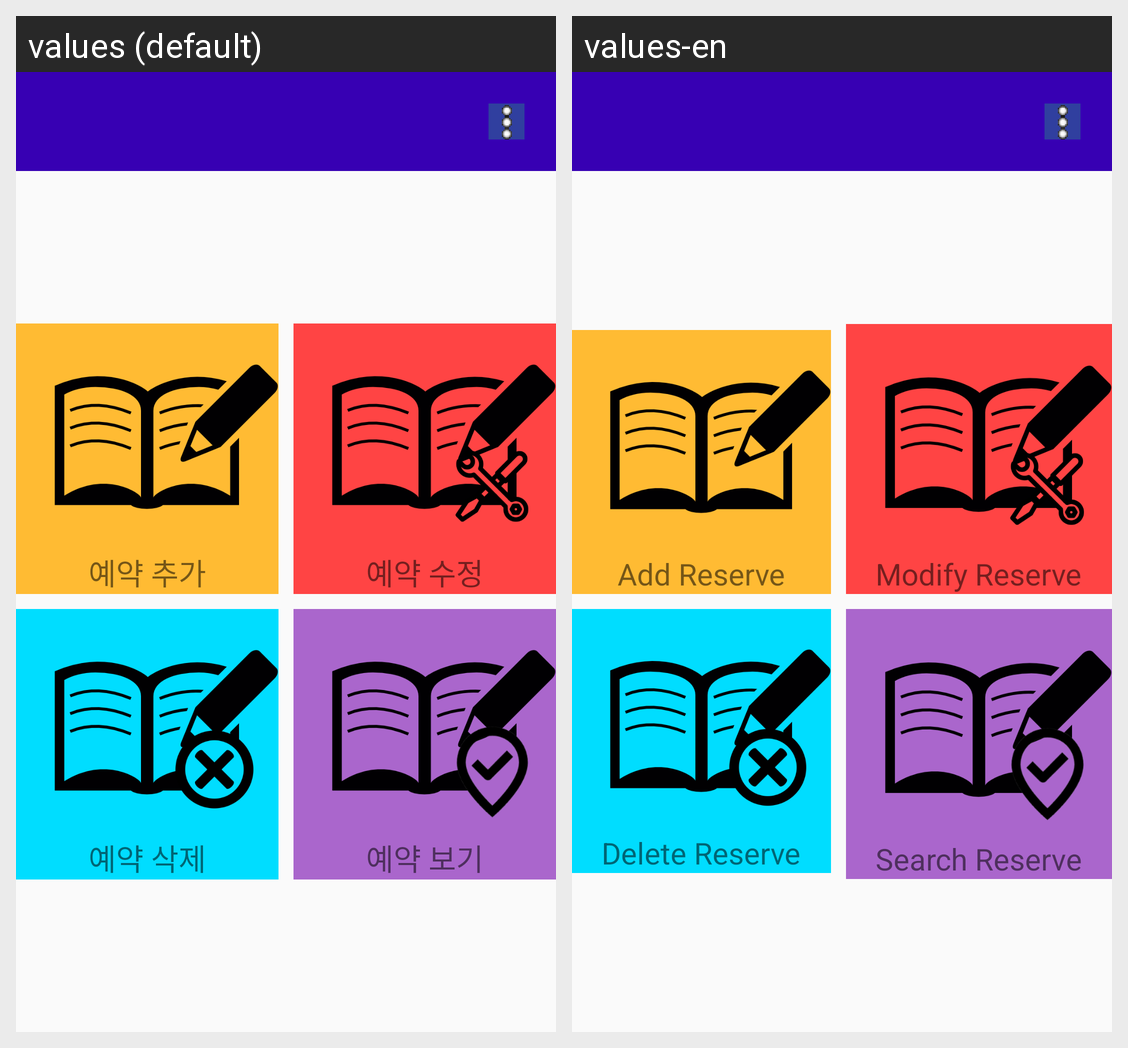

Translations of the strings shown on this Android screen, per locale in the grid:
Android screen res/layout/activity_select_menu.xml rendered under 2 locales, left to right: values (default), values-en. Device: Nexus 5 (rendered at 1080×1920; each locale shown at half size, 540×960, under a caption strip naming it); theme MyAppTheme.
Strings drawn on this screen, with the default value and each locale's value (text and hints the layout hard-codes, and strings that could not be matched under every locale, appear in the picture but are not listed):

add_reserve
  values: 예약 추가
  values-en: Add Reserve

modify_reserve
  values: 예약 수정
  values-en: Modify Reserve

delete_reserve
  values: 예약 삭제
  values-en: Delete Reserve

search_reserve
  values: 예약 보기
  values-en: Search Reserve
